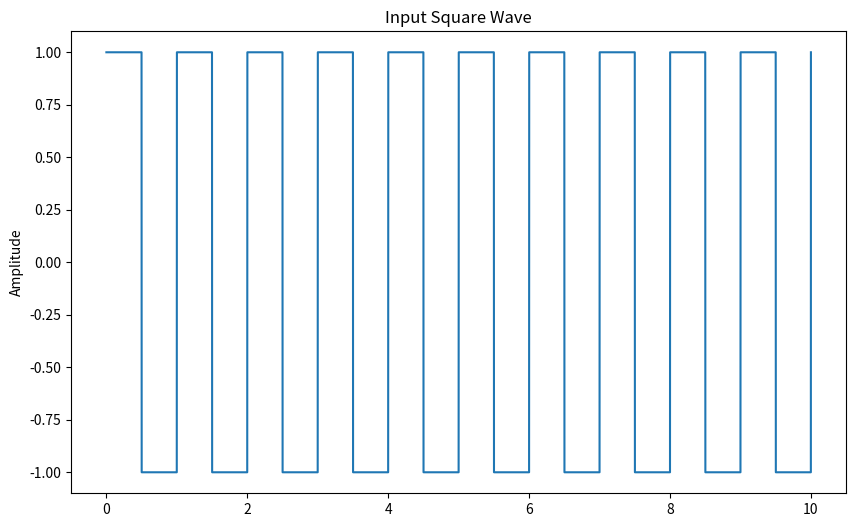
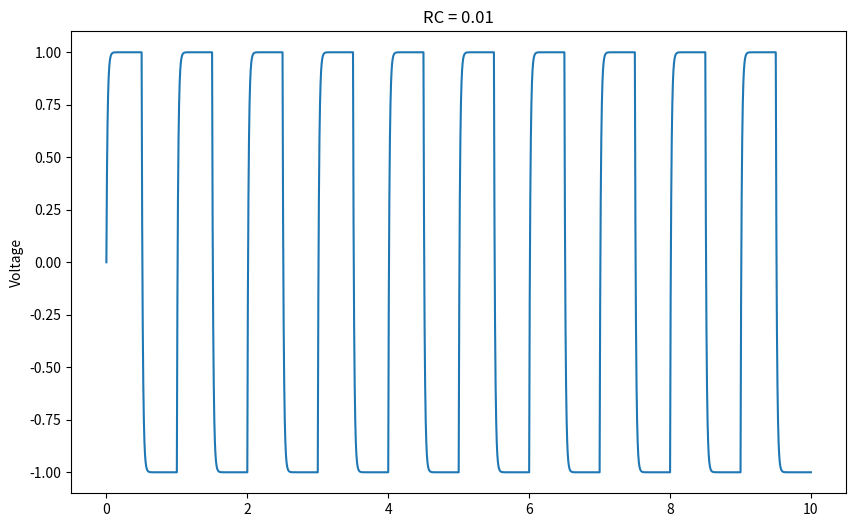
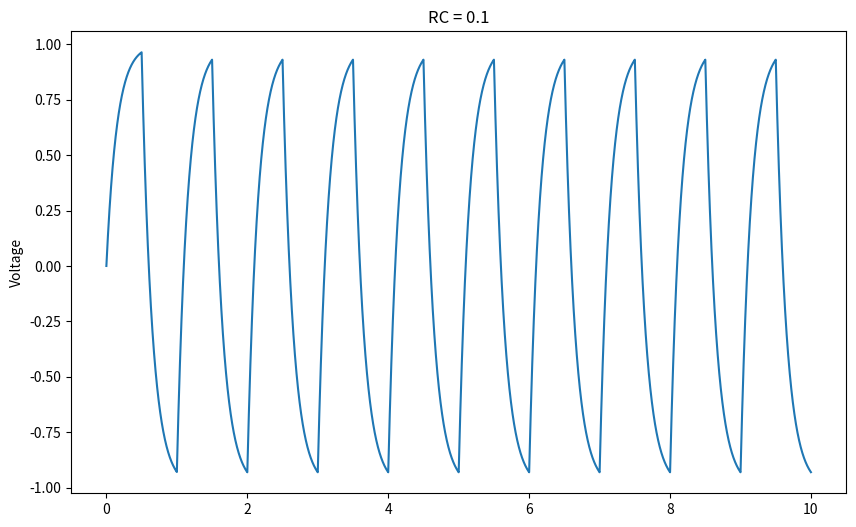
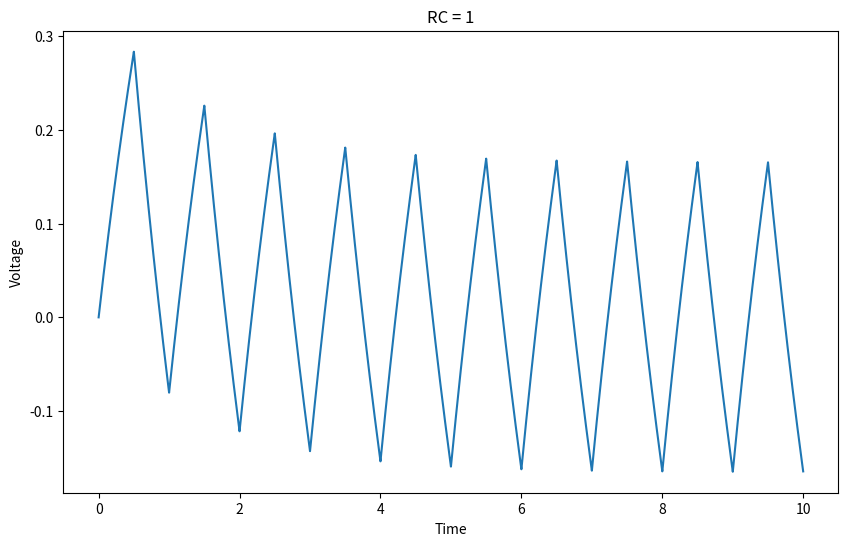
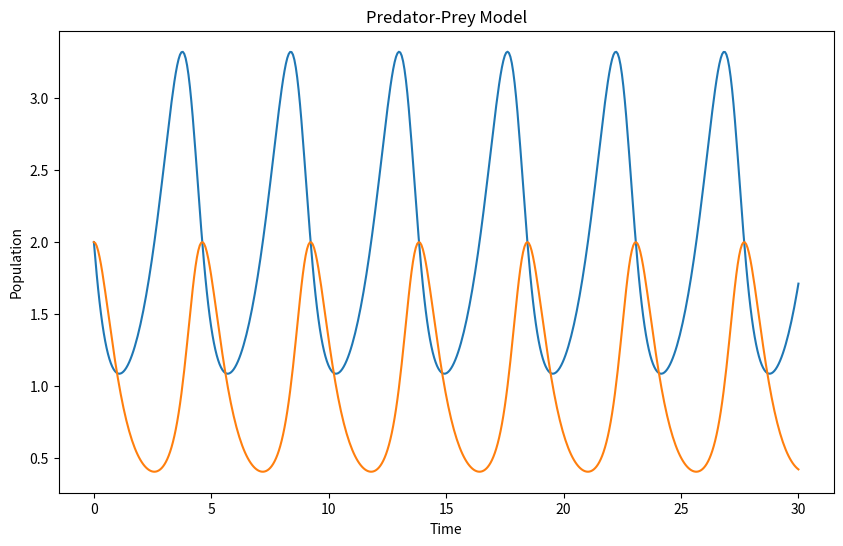
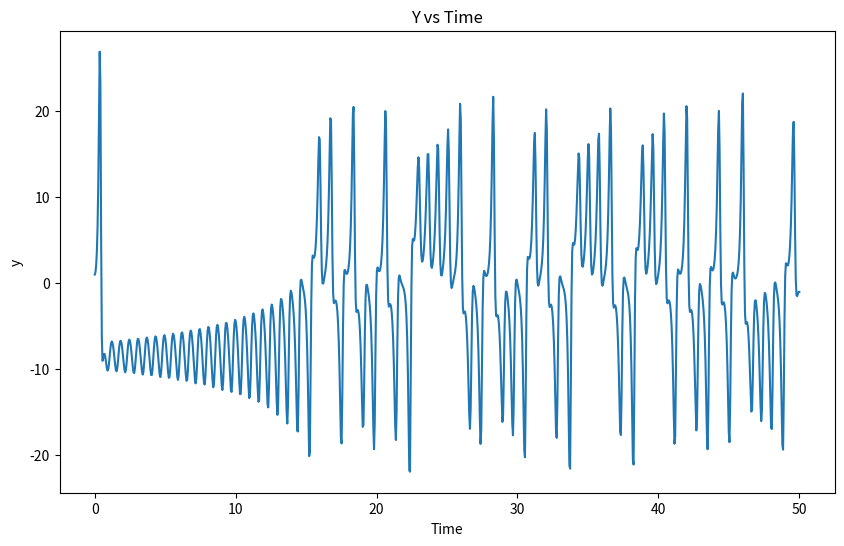
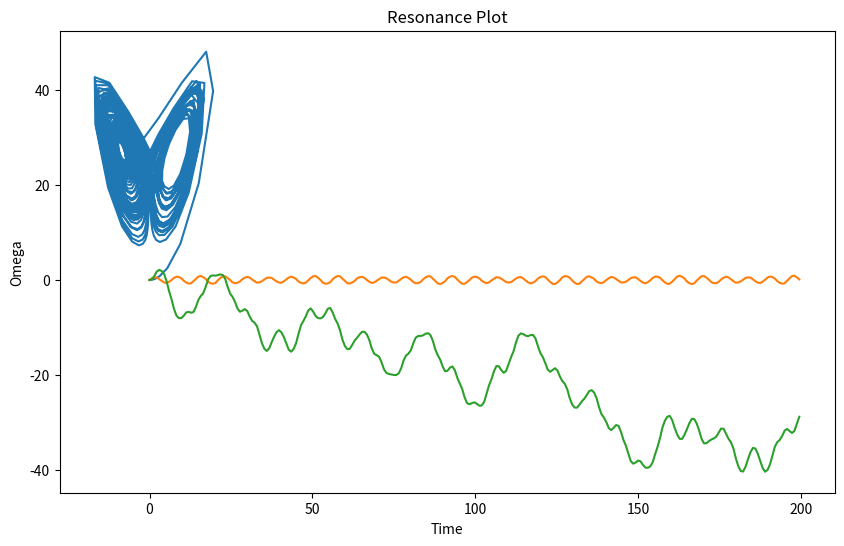

Reproduce these figures in Python, in order.
import numpy as np
import matplotlib.pyplot as plt
import math

def f(vi, vo, RC):
    return (1/RC) * (vi - vo)

N = 10000
h = (10 - 0) / N
t = np.linspace(0, 10, N)


RC1 = 0.01
RC2 = 0.1
RC3 = 1

viValues = []
for i in t:
    if math.floor(2*i) % 2 == 0:
        viValues.append(1)
    else:
        viValues.append(-1)
    
x = []
vo1 = [0]  
vo2 = [0]  
vo3 = [0] 

x1 = 0  
for i in range(len(t) - 1):
    vi = viValues[i]
    k1 = h * f(vi, x1, RC1)
    k2 = h * f(vi, x1 + 0.5*k1, RC1)
    k3 = h * f(vi, x1 + 0.5*k2, RC1)
    k4 = h * f(vi, x1 + k3, RC1)
    x1 += (k1 + k2 + k3 + k4)/6
    vo1.append(x1)


x1 = 0 
for i in range(len(t) - 1):
    vi = viValues[i]
    k1 = h * f(vi, x1, RC2)
    k2 = h * f(vi, x1 + 0.5*k1, RC2)
    k3 = h * f(vi, x1 + 0.5*k2, RC2)
    k4 = h * f(vi, x1 + k3, RC2)
    x1 += (k1 + k2 + k3 + k4)/6
    vo2.append(x1)    

    
x1 = 0 
for i in range(len(t) - 1):
    vi = viValues[i]
    k1 = h * f(vi, x1, RC3)
    k2 = h * f(vi, x1 + 0.5*k1, RC3)
    k3 = h * f(vi, x1 + 0.5*k2, RC3)
    k4 = h * f(vi, x1 + k3, RC3)
    x1 += (k1 + k2 + k3 + k4)/6
    vo3.append(x1)


plt.figure(figsize=(10, 6))
plt.plot(t, viValues)
plt.title('Input Square Wave')
plt.ylabel('Amplitude')


plt.figure(figsize=(10, 6))
plt.plot(t, vo1)
plt.title('RC = 0.01')
plt.ylabel('Voltage')


plt.figure(figsize=(10, 6))
plt.plot(t, vo2)
plt.title('RC = 0.1')
plt.ylabel('Voltage')


plt.figure(figsize=(10, 6))
plt.plot(t, vo3)
plt.title('RC = 1')
plt.xlabel('Time')
plt.ylabel('Voltage')


plt.show()

#the circuit acts as a low-pass filter, meaning it allows low-frequency 
#signals to pass through while attenuating high-frequency signals. As the value of 
#RC increases, the filtering effect becomes stronger, resulting in a smoother output signal.

import numpy as np
import matplotlib.pyplot as plt
import math

alpha = 1 
beta = gamma = 1
delta = 2 

xint = yint = 2

t = np.linspace(0, 30, 500)


def f(r, t):
    x, y = r
    dx_dt = alpha * x - beta * x * y
    dy_dt = gamma * x * y - delta * y
    return np.array([dx_dt, dy_dt])


def rungeKutta(f, r0, t):
    n = len(t)
    r = np.zeros((n, len(r0)))
    r[0] = r0
   
    for i in range(n-1):
        h = t[i+1] - t[i]
        k1 = h * f(r[i], t[i])
        k2 = h * f(r[i] + 0.5*k1, t[i] + 0.5*h)
        k3 = h * f(r[i] + 0.5*k2, t[i] + 0.5*h)
        k4 = h * f(r[i] + k3, t[i+1])
        r[i+1] = r[i] + (k1 + 2*k2 + 2*k3 + k4) / 6
   
    return r


r0 = np.array([xint, yint])
solution = rungeKutta(f, r0, t)


x_values = solution[:, 0]
y_values = solution[:, 1]


plt.figure(figsize=(10, 6))
plt.plot(t, x_values)
plt.plot(t, y_values)
plt.xlabel('Time')
plt.ylabel('Population')
plt.title('Predator-Prey Model')
plt.show()

#When rabbit populations are high fox populations increase due food
#being avalible then foxes become numerous, they deplete the rabbit population
#With fewer rabbits, fox populations decline due having less foods
#Once fox numbers drop, rabbits reproduce and increase again because there are less predeators

import numpy as np
import matplotlib.pyplot as plt
import math

phi = 10
r = 28
b = (8/3)

t = np.linspace(0, 50, 1000)

xint = 0
yint = 1
zint = 0


def lorenz(state, t):
    x, y, z = state
    dx_dt = phi * (y - x)
    dy_dt = r * x - y - x * z
    dz_dt = x * y - b * z
    return np.array([dx_dt, dy_dt, dz_dt])


def rungeKutta2(f, state0, t):
    n = len(t)
    state = np.zeros((n, len(state0)))
    state[0] = state0
   
    for i in range(n-1):
        h = t[i+1] - t[i]
        k1 = h * f(state[i], t[i])
        k2 = h * f(state[i] + 0.5*k1, t[i] + 0.5*h)
        k3 = h * f(state[i] + 0.5*k2, t[i] + 0.5*h)
        k4 = h * f(state[i] + k3, t[i+1])
        state[i+1] = state[i] + (k1 + 2*k2 + 2*k3 + k4) / 6
   
    return state


state0 = np.array([xint, yint, zint])
solution = rungeKutta2(lorenz, state0, t)


x_values = solution[:, 0]
y_values = solution[:, 1]
z_values = solution[:, 2]


plt.figure(figsize=(10, 6))
plt.plot(t, y_values)
plt.xlabel('Time')
plt.ylabel('y')
plt.title('Y vs Time')
plt.show()

plt.figure(figsize=(10, 6))
plt.plot(x_values, z_values)
plt.xlabel('x')
plt.ylabel('z')
plt.title('Strange Attractor')
plt.show()

import numpy as np
import matplotlib.pyplot as plt
import math

l = 10
C = 2
omega = 5
g = 9.81

h = 0.75

t = np.arange(0, 200, h)

def f(r, t):
    theta = r[0]
    omega_val = r[1]
    d_theta = omega_val
    d_omega = - (g / l) * np.sin(theta) + C*np.cos(theta)*np.sin(omega*t)
    return np.array([d_theta, d_omega], float)


r = np.array([0, 0], float)


x = []
y = []

for i in range(len(t)):
    x.append(r[0])
    y.append(r[1])
    k1 = h * f(r, t[i])
    k2 = h * f(r + 0.5*k1, t[i] + 0.5*h)
    k3 = h * f(r + 0.5*k2, t[i] + 0.5*h)
    k4 = h * f(r + k3, t[i] + h)
    r += (k1 + 2*k2 + 2*k3 + k4)/6


plt.plot(t, x)
plt.title('Driven Pendulum')
plt.xlabel('Time')
plt.ylabel('Omega')
plt.show()

naturalFreq = np.sqrt(g/l)
print(naturalFreq)


omega = 0.9905
r = np.array([0, 0], float)  
x2 = []
y2 = []

for i in range(len(t)):
    x2.append(r[0])
    y2.append(r[1])
    k1 = h * f(r, t[i])
    k2 = h * f(r + 0.5*k1, t[i] + 0.5*h)
    k3 = h * f(r + 0.5*k2, t[i] + 0.5*h)
    k4 = h * f(r + k3, t[i] + h)
    r += (k1 + 2*k2 + 2*k3 + k4)/6


plt.plot(t, x2)
plt.title('Resonance Plot')
plt.xlabel('Time')
plt.ylabel('Omega')
plt.show()

